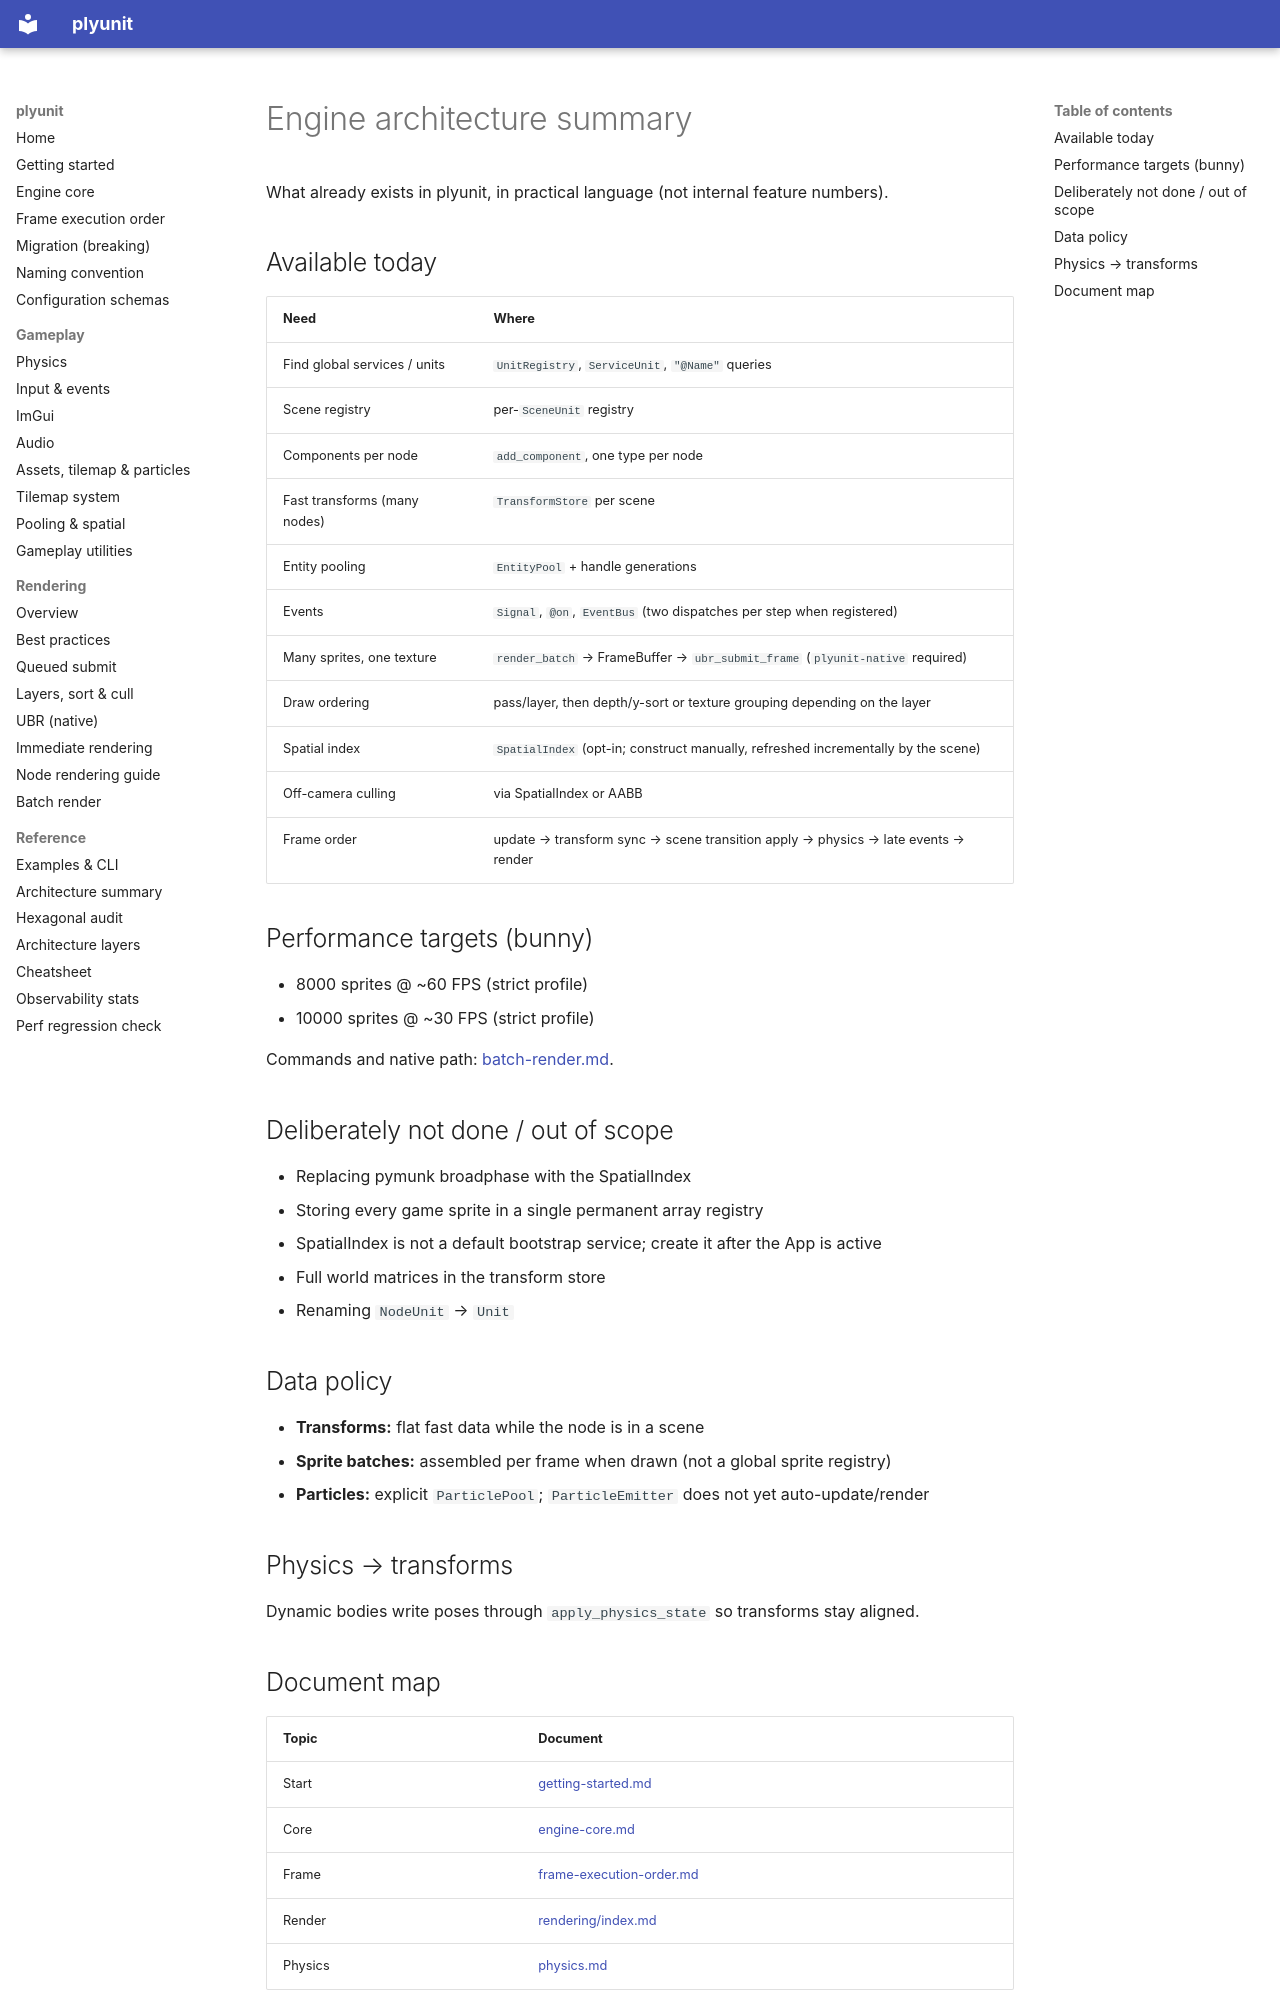

repository: ahmaadn/plyunit · page: en/architecture-plan-alignment/index.html · generator: mkdocs

# Engine architecture summary

What already exists in plyunit, in practical language (not internal feature numbers).

## Available today

| Need | Where |
| --- | --- |
| Find global services / units | `UnitRegistry`, `ServiceUnit`, `"@Name"` queries |
| Scene registry | per-`SceneUnit` registry |
| Components per node | `add_component`, one type per node |
| Fast transforms (many nodes) | `TransformStore` per scene |
| Entity pooling | `EntityPool` + handle generations |
| Events | `Signal`, `@on`, `EventBus` (two dispatches per step when registered) |
| Many sprites, one texture | `render_batch` → FrameBuffer → `ubr_submit_frame` (`plyunit-native` required) |
| Draw ordering | pass/layer, then depth/y-sort or texture grouping depending on the layer |
| Spatial index | `SpatialIndex` (opt-in; construct manually, refreshed incrementally by the scene) |
| Off-camera culling | via SpatialIndex or AABB |
| Frame order | update → transform sync → scene transition apply → physics → late events → render |

## Performance targets (bunny)

- 8000 sprites @ ~60 FPS (strict profile)
- 10000 sprites @ ~30 FPS (strict profile)

Commands and native path: [batch-render.md](batch-render.md).

## Deliberately not done / out of scope

- Replacing pymunk broadphase with the SpatialIndex
- Storing every game sprite in a single permanent array registry
- SpatialIndex is not a default bootstrap service; create it after the App is active
- Full world matrices in the transform store
- Renaming `NodeUnit` → `Unit`

## Data policy

- **Transforms:** flat fast data while the node is in a scene
- **Sprite batches:** assembled per frame when drawn (not a global sprite registry)
- **Particles:** explicit `ParticlePool`; `ParticleEmitter` does not yet auto-update/render

## Physics → transforms

Dynamic bodies write poses through `apply_physics_state` so transforms stay
aligned.
